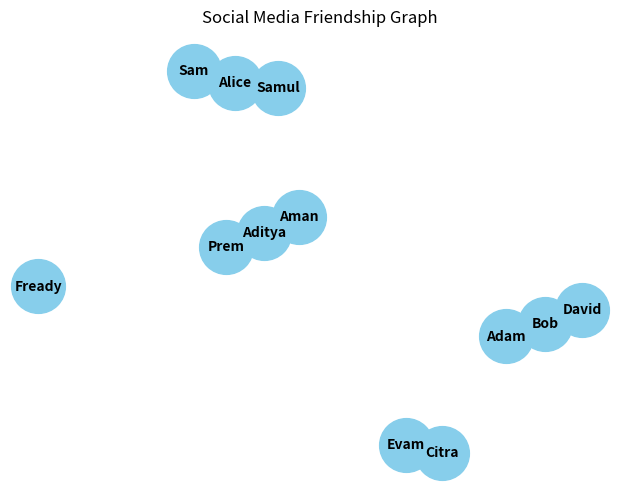

The script that saved this image:
# Question 2 : 
'''
A social media platform stores friendships between users.

Requirements
    Create a graph where each user is connected to their friends.
    Display all users and their friends in a formated way.
    Store all usernames in a list.
    Sort the usernames using Insertion Sort.
    Ask the user to enter a name to see if they exists (binary search) and if they are connected.
    If found, display all of the user's friends.
'''
import networkx as nx
import matplotlib.pyplot as plt

# Graph representation using dictionary
social_graph = {
    'Aditya': ['Aman', 'Prem'],
    'Alice': ['Samul', 'Sam'],
    'Bob': ['Adam', 'David'],
    'David': ['Bob'],
    'Evam': ['Citra'],
    'Fready': []
}

# Create graph
G = nx.Graph()

# Add nodes and edges
for user, friends in social_graph.items():
    G.add_node(user)

    for friend in friends:
        G.add_node(friend)
        G.add_edge(user, friend)

# Draw graph
plt.figure(figsize=(8, 6))

pos = nx.spring_layout(G, seed=42)

nx.draw_networkx_nodes(G, pos, node_size=1500, node_color="skyblue")
nx.draw_networkx_edges(G, pos)
nx.draw_networkx_labels(G, pos, font_size=10, font_weight="bold")

plt.title("Social Media Friendship Graph")
plt.axis("off")
plt.show()
